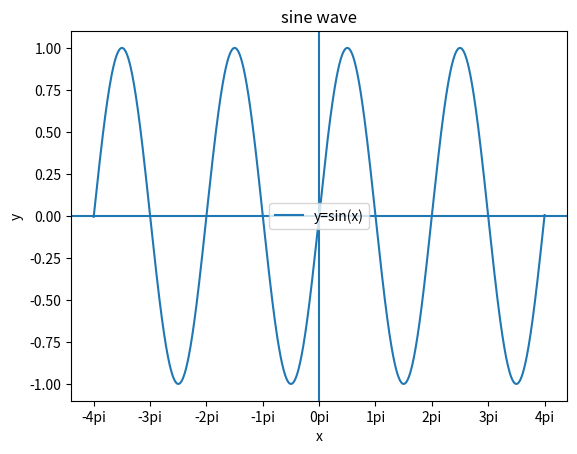

Reproduce this figure in Python.
# import library
import numpy as np
import matplotlib.pyplot as plt

#generate x ,y points
x=np.linspace(-4*(22/7),4*(22/7),9999)
y=np.sin(x)

#ploting
txl=['-4pi','-3pi','-2pi','-1pi','0pi','1pi','2pi','3pi','4pi'] #xticks-label
tx=list(np.arange(-4*np.pi,4.1*np.pi, np.pi))                   #xticks
plt.plot(x, y, label="y=sin(x)")                          #line plot
plt.title("sine wave")
plt.xlabel("x")
plt.ylabel("y")
plt.xticks(tx,txl) #better to not use this now plt.xticks(tx,[f"{x}pi" for x in tx])
#make mid-value of x number line as 0
plt.axhline(0)
# make mid-value of y number line as 0
plt.axvline(0)
# display label for line
plt.legend()
# display graph
plt.show()


